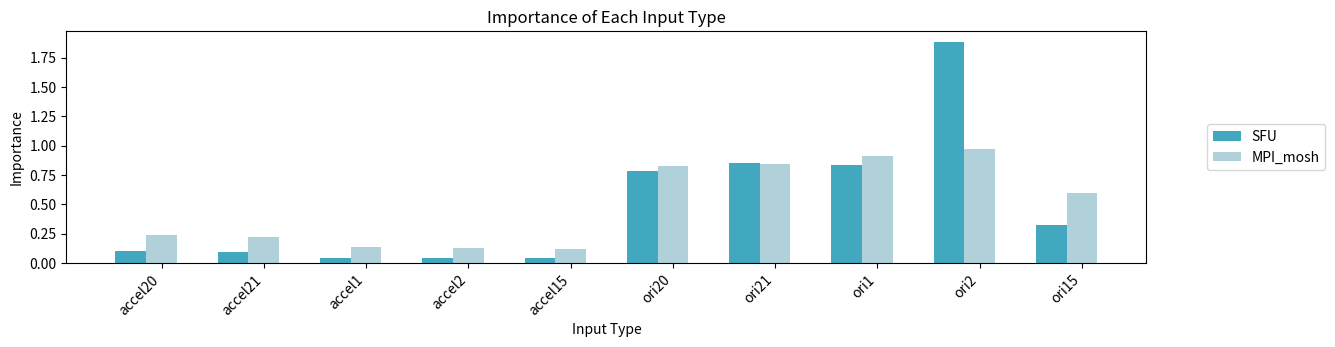

Write Python code to recreate this figure.
import matplotlib.pyplot as plt
import numpy as np

if __name__ == '__main__':

    x_index = ['accel20', 'accel21', 'accel1', 'accel2', 'accel15', 'ori20', 'ori21', 'ori1', 'ori2', 'ori15']
    # y_TC1 = np.array(
    #     [23051836.5,19453422,13178145,12214757.25,9848188.5,287316684,297439020,348048896,594108972,161339292])
    # y_TC1 = np.array(
    #     [13107240,11599746.75,4103580,4582520.625,6814473.75,179223138,167712066,169255044,178716942,84925890])
    y_TC1 = np.array(
        [38208000,34761000,17407800,15918000,14809200,882396000,961830000,945360000,2127510000,368766000], dtype=float)
    # y_TC2 = np.array(
    #     [19058.79883,16611.74609,8312.90137,9296.38281,8326.44238,292951.5,307131.7813,300060.375,333497.5,211941.8594])
    # y_TC2 = np.array(
    #     [3318.86841,3613.10205,705.26312,802.06042,2516.40942,61223.10938,61032.2066,68899.3125,61192.70312,42635.75781])
    y_TC2 = np.array(
        [10441.30762,9677.47754,6008.86865,5641.37891,5046.45117,107838.9297,110144.0547,118766.0078,126019.8984,77895.16406])
    y_TC1[5:] /= 3.0
    y_TC2[5:] /= 3.0

    scale1 = np.sum(y_TC1)/5
    scale2 = np.sum(y_TC2)/5

    fig, ax = plt.subplots(figsize=(16, 4))
    x = np.arange(len(x_index))
    bar_width = 0.3
    bars1 = ax.bar(x - 0.3, y_TC1 / scale1, width=bar_width, label='SFU', color='#41A8BF')
    bars2 = ax.bar(x, y_TC2 / scale2, width=bar_width, label='MPI_mosh', color='#B0D1D9')
    ax.set_xticks(x)
    ax.set_xticklabels(x_index, rotation=45, ha='right')

    ax.legend(loc='center left', bbox_to_anchor=(1.05, 0.5))

    ax.set_title("Importance of Each Input Type")
    ax.set_xlabel("Input Type")
    ax.set_ylabel("Importance")
    plt.subplots_adjust(right=0.8, bottom=0.3)
    plt.show()
    # plt.savefig("60I2V_global_captum.pdf", bbox_inches='tight')
